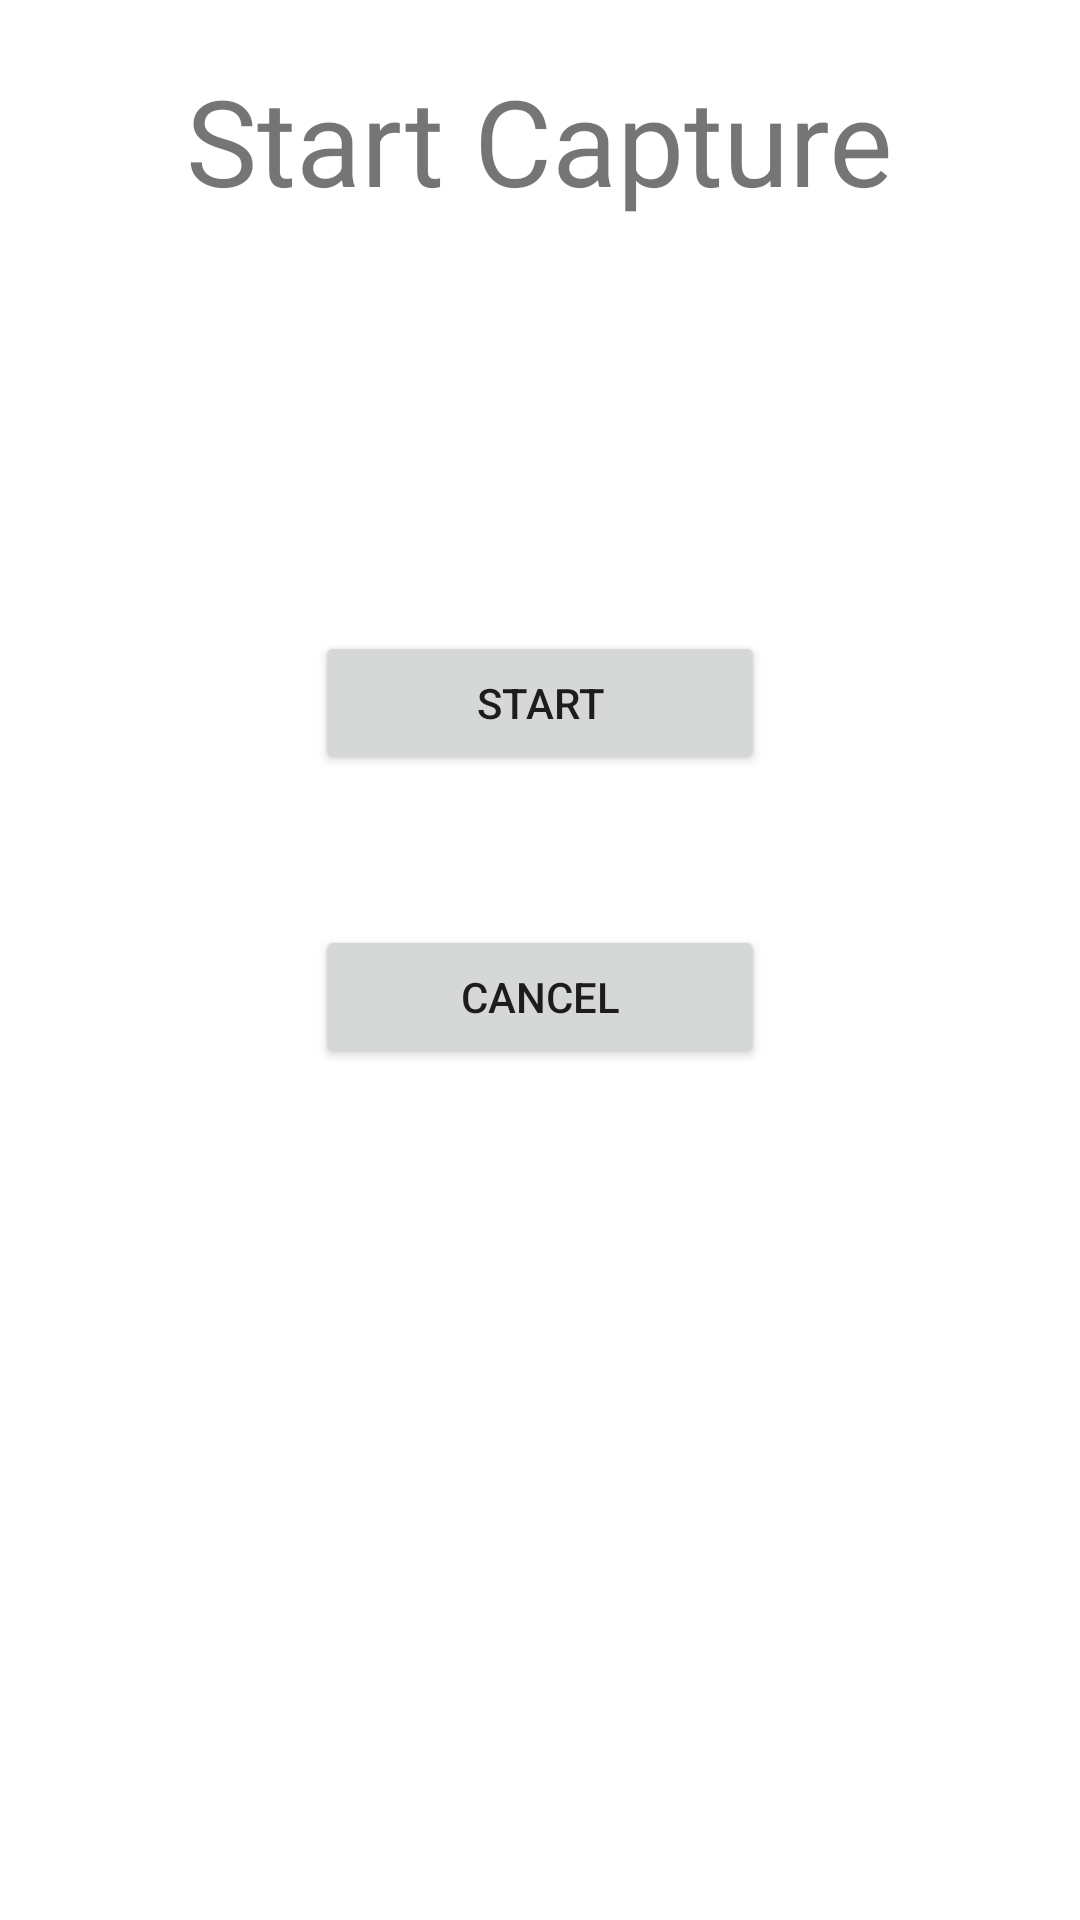

Produce the Android XML layout that renders to this screen, including the resource entries it uses.
<!-- AndroidManifest.xml: application theme Theme.Biometric -->
<!-- res/layout/fragment_main_menu.xml -->
<?xml version="1.0" encoding="utf-8"?>
<RelativeLayout xmlns:android="http://schemas.android.com/apk/res/android"
    android:layout_width="match_parent"
    android:layout_height="match_parent"
    >

    <TextView
        android:id="@+id/capture_title"
        android:layout_width="wrap_content"
        android:layout_height="wrap_content"
        android:layout_alignParentTop="true"
        android:layout_centerHorizontal="true"
        android:layout_marginStart="20dp"
        android:layout_marginTop="20dp"
        android:layout_marginEnd="20dp"
        android:layout_marginBottom="20dp"
        android:text="@string/start_capture_title"
        android:textAlignment="center"
        android:textSize="40sp" />

    <TextView
        android:id="@+id/error_text"
        android:layout_width="match_parent"
        android:layout_height="wrap_content"
        android:layout_centerHorizontal="true"
        android:layout_marginStart="20dp"
        android:layout_marginTop="20dp"
        android:layout_marginEnd="20dp"
        android:layout_marginBottom="20dp"
        android:textColor="#FF1111"
        android:layout_below="@id/capture_title"
        android:textAlignment="center"
        android:textSize="20sp" />

    <androidx.appcompat.widget.LinearLayoutCompat
        android:id="@+id/foobar"
        android:layout_width="wrap_content"
        android:layout_height="wrap_content"
        android:layout_centerInParent="true"
        android:orientation="vertical"
        android:layout_below="@id/error_text"
        android:layout_marginTop="50dp">

        <Button
            android:id="@+id/start_capture_button"
            android:layout_width="150dp"
            android:layout_height="wrap_content"

            android:text="@string/start_capture" />

        <Button
            android:id="@+id/cancel_capture_button"
            android:layout_width="150dp"
            android:layout_height="wrap_content"
            android:layout_marginTop="50dp"
            android:text="@string/cancel_capture" />


    </androidx.appcompat.widget.LinearLayoutCompat>
</RelativeLayout>
<!-- resources referenced by this layout -->
<resources>
  <string name="cancel_capture">Cancel</string>
  <string name="start_capture">Start</string>
  <string name="start_capture_title">Start Capture</string>
  <style name="Theme.Biometric" parent="Theme.MaterialComponents.DayNight.DarkActionBar">
          
          <item name="colorPrimary">@color/dimagi_deep_purple</item>
          <item name="colorPrimaryVariant">@color/indigo</item>
          <item name="colorOnPrimary">@color/white</item>
          
          <item name="colorSecondary">@color/mango</item>
          <item name="colorSecondaryVariant">@color/sunset</item>
          <item name="colorOnSecondary">@color/white</item>
          
          <item name="android:statusBarColor">?attr/colorPrimaryVariant</item>
          
      </style>
  <color name="dimagi_deep_purple">#16006D</color>
  <color name="indigo">#3843D0</color>
  <color name="white">#FFFFFFFF</color>
  <color name="mango">#FC5F36</color>
  <color name="sunset">#E44434</color>
</resources>
